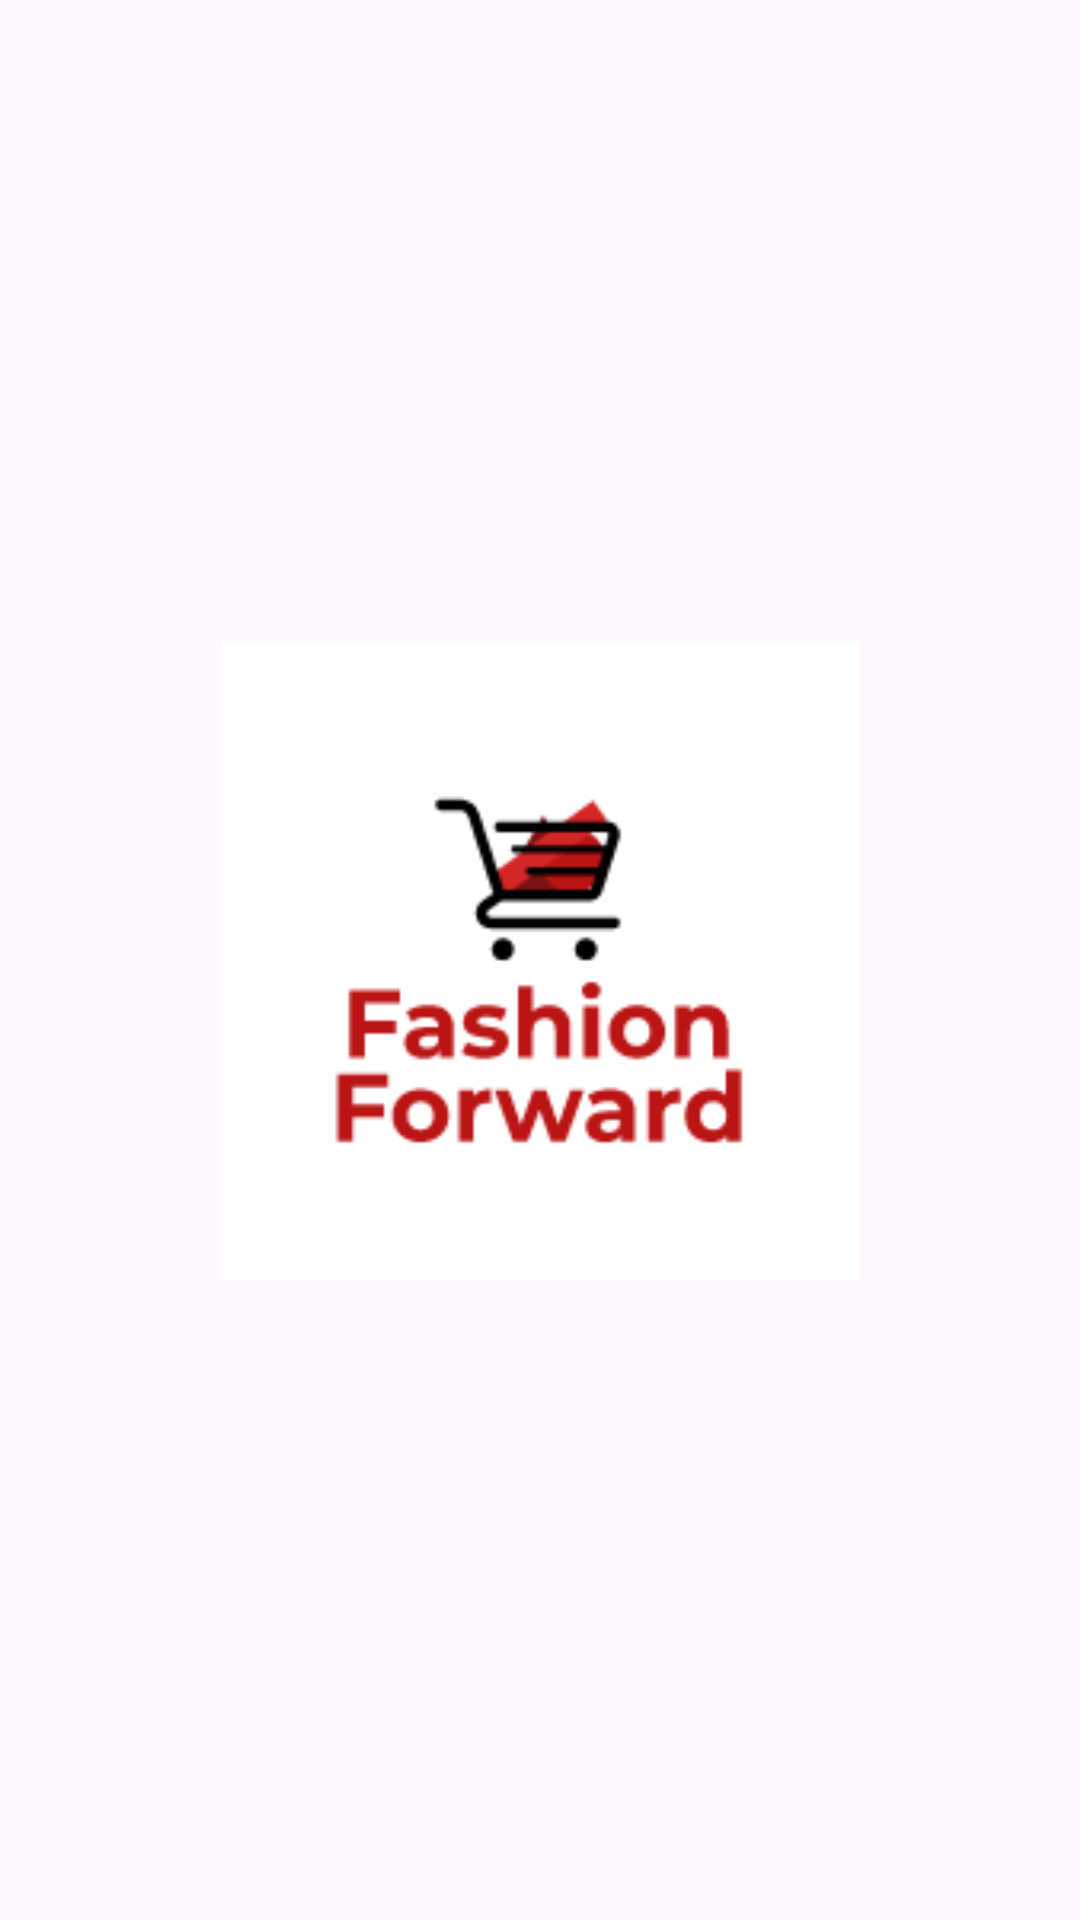

This screen was rendered from an Android layout file. Write that file and the resources it references.
<!-- AndroidManifest.xml: application theme Theme.EcommerceApp -->
<!-- res/layout/fragment_splash.xml -->
<?xml version="1.0" encoding="utf-8"?>
<androidx.constraintlayout.widget.ConstraintLayout xmlns:android="http://schemas.android.com/apk/res/android"
    xmlns:app="http://schemas.android.com/apk/res-auto"
    xmlns:tools="http://schemas.android.com/tools"
    android:id="@+id/frameLayout"
    android:layout_width="match_parent"
    android:layout_height="match_parent"
    tools:context=".ui.splash.SplashFragment">

    <ImageView
        android:id="@+id/imageView2"
        android:layout_width="213dp"
        android:layout_height="222dp"
        android:src="@drawable/logo"
        app:layout_constraintBottom_toBottomOf="parent"
        app:layout_constraintEnd_toEndOf="parent"
        app:layout_constraintHorizontal_bias="0.5"
        app:layout_constraintStart_toStartOf="parent"
        app:layout_constraintTop_toTopOf="parent"
        app:layout_constraintVertical_bias="0.5" />
</androidx.constraintlayout.widget.ConstraintLayout>
<!-- resources referenced by this layout -->
<resources>
  <!-- drawable logo: png bitmap (drawable, 5422 bytes) -->
  <style name="Theme.EcommerceApp" parent="Base.Theme.EcommerceApp" />
  <style name="Base.Theme.EcommerceApp" parent="Theme.Material3.DayNight.NoActionBar">
          
           <item name="colorPrimary">#181617</item>
      </style>
</resources>
